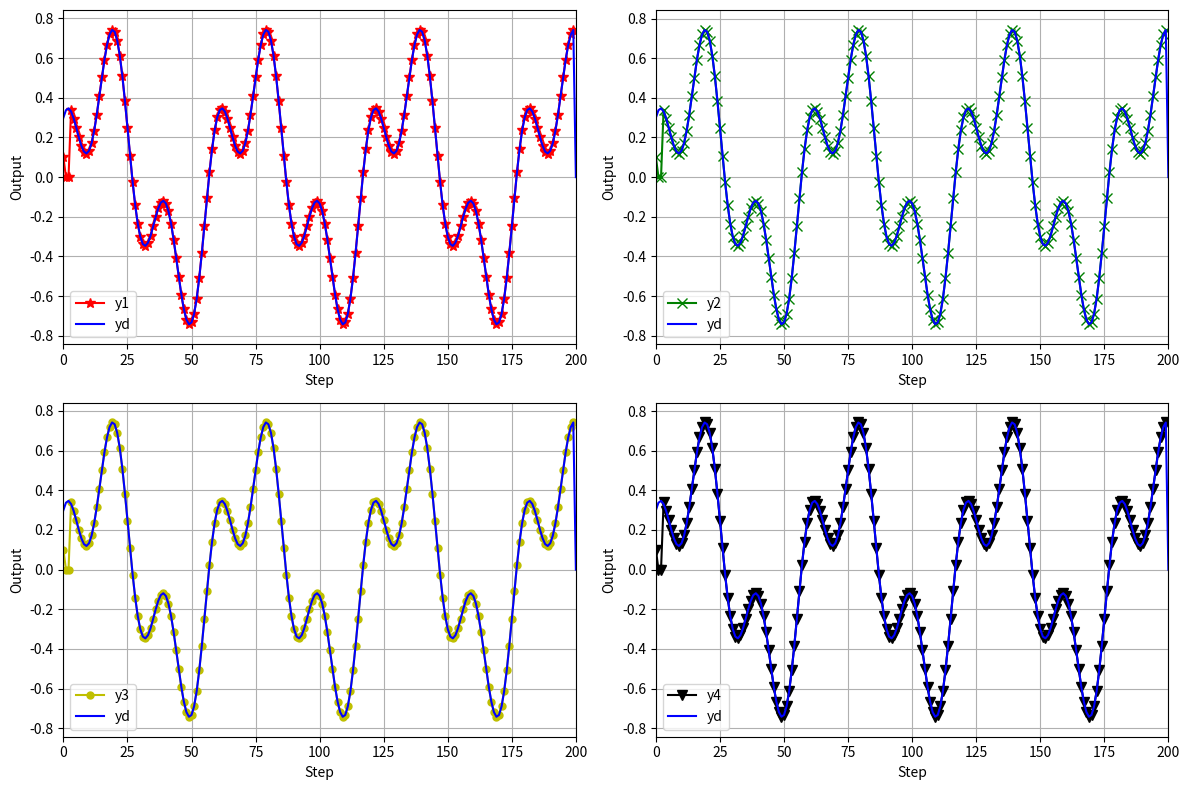

This figure's Python source:
import numpy as np
import matplotlib.pyplot as plt

# Define parameters
d = 5
rho = 1
eta = 1
lamda = 50
mu = 1
epsilon = 10**-5
alpha = 1
T = 0.1
gamma1 = 0.15
gamma2 = 0.15
gamma3 = 0.45
gamma4 = 0.45
rT = 1024
m = 350
L = 200

# Generate constant desired trajectory
# yd = 0.5 * (1 + np.sign(np.sin(np.linspace(0, 2 * np.pi, L + 1))))  # Square wave

yd = np.zeros(L + 1)
for k in range(L):
    yd[k] = 0.5 * np.sin(k * np.pi / 30) + 0.3 * np.cos(k * np.pi / 10)


# Initialize arrays
phi1 = np.zeros((L, 1))
phi2 = np.zeros((L, 1))
phi3 = np.zeros((L, 1))
phi4 = np.zeros((L, 1))

mfa1 = np.zeros((L, 1))
mfa2 = np.zeros((L, 1))
mfa3 = np.zeros((L, 1))
mfa4 = np.zeros((L, 1))

sm1 = np.zeros((L, 1))
sm2 = np.zeros((L, 1))
sm3 = np.zeros((L, 1))
sm4 = np.zeros((L, 1))

u1 = np.zeros((L, 1))
u2 = np.zeros((L, 1))
u3 = np.zeros((L, 1))
u4 = np.zeros((L, 1))

y1 = np.zeros((L + 1, 1))
y2 = np.zeros((L + 1, 1))
y3 = np.zeros((L + 1, 1))
y4 = np.zeros((L + 1, 1))

e1 = np.zeros((L + 1, 1))
e2 = np.zeros((L + 1, 1))
e3 = np.zeros((L + 1, 1))
e4 = np.zeros((L + 1, 1))

si1 = np.zeros((L, 1))
si2 = np.zeros((L, 1))
si3 = np.zeros((L, 1))
si4 = np.zeros((L, 1))



# Simulation loop
for k in range(1, L-1):
    if k == 0:
        phi1[0] = 1
        phi2[0] = 1
        phi3[0] = 1
        phi4[0] = 1
    elif k == 1:
        phi1[k] = phi1[k - 1] + eta * u1[k - 1] / (mu + u1[k - 1]**2) * (y1[k] - y1[k - 1] - phi1[k - 1] * u1[k - 1])
        phi2[k] = phi2[k - 1] + eta * u2[k - 1] / (mu + u2[k - 1]**2) * (y2[k] - y2[k - 1] - phi2[k - 1] * u2[k - 1])
        phi3[k] = phi3[k - 1] + eta * u3[k - 1] / (mu + u3[k - 1]**2) * (y3[k] - y3[k - 1] - phi3[k - 1] * u3[k - 1])
        phi4[k] = phi4[k - 1] + eta * u4[k - 1] / (mu + u4[k - 1]**2) * (y4[k] - y4[k - 1] - phi4[k - 1] * u4[k - 1])
    else:
        phi1[k] = phi1[k - 1] + (eta * (u1[k - 1] - u1[k - 2]) / (mu + (abs(u1[k - 1] - u1[k - 2]))**2)) * (y1[k] - y1[k - 1] - phi1[k - 1] * (u1[k - 1] - u1[k - 2]))
        phi2[k] = phi2[k - 1] + (eta * (u2[k - 1] - u2[k - 2]) / (mu + (abs(u2[k - 1] - u2[k - 2]))**2)) * (y2[k] - y2[k - 1] - phi2[k - 1] * (u2[k - 1] - u2[k - 2]))
        phi3[k] = phi3[k - 1] + (eta * (u3[k - 1] - u3[k - 2]) / (mu + (abs(u3[k - 1] - u3[k - 2]))**2)) * (y3[k] - y3[k - 1] - phi3[k - 1] * (u3[k - 1] - u3[k - 2]))
        phi4[k] = phi4[k - 1] + (eta * (u4[k - 1] - u4[k - 2]) / (mu + (abs(u4[k - 1] - u4[k - 2]))**2)) * (y4[k] - y4[k - 1] - phi4[k - 1] * (u4[k - 1] - u4[k - 2]))

    si1[k] = yd[k] - 2 * y1[k] + y4[k]
    si2[k] = y1[k] - 2 * y2[k] + y3[k]
    si3[k] = y2[k] + yd[k] - 2 * y3[k]
    si4[k] = y1[k] + y3[k] - 2 * y4[k]

    if k == 1:
        mfa1[0] = 0
        mfa2[0] = 0
        mfa3[0] = 0
        mfa4[0] = 0
    else:
        mfa1[k] = mfa1[k - 1] + (rho * phi1[k]) / (lamda + abs(phi1[k])**2) * si1[k]
        mfa2[k] = mfa2[k - 1] + (rho * phi2[k]) / (lamda + abs(phi2[k])**2) * si2[k]
        mfa3[k] = mfa3[k - 1] + (rho * phi3[k]) / (lamda + abs(phi3[k])**2) * si3[k]
        mfa4[k] = mfa4[k - 1] + (rho * phi4[k]) / (lamda + abs(phi4[k])**2) * si4[k]

    if k == 1:
        sm1[0] = 0
        sm2[0] = 0
        sm3[0] = 0
        sm4[0] = 0
    else:
        sm1[k] = sm1[k - 1] + (yd[k + 1] - y1[k] + alpha * yd[k + 1] - y1[k] + epsilon * T * np.sign(k))
        sm2[k] = sm2[k - 1] + (yd[k + 1] - y1[k] + alpha * yd[k + 1] - y1[k] + epsilon * T * np.sign(k))
        sm3[k] = sm3[k - 1] + (yd[k + 1] - y1[k] + alpha * yd[k + 1] - y1[k] + epsilon * T * np.sign(k))
        sm4[k] = sm4[k - 1] + (yd[k + 1] - y1[k] + alpha * yd[k + 1] - y1[k] + epsilon * T * np.sign(k))

    if k == 1:
        u1[0] = 0.1
        u2[0] = 0.1
        u3[0] = 0.1
        u4[0] = 0.1
    else:
        u1[k] = mfa1[k] + gamma1 * sm1[k]
        u2[k] = mfa2[k] + gamma2 * sm2[k]
        u3[k] = mfa3[k] + gamma3 * sm3[k]
        u4[k] = mfa4[k] + gamma4 * sm4[k]

    y1[0] = 0.1
    y2[0] = 0.1
    y3[0] = 0.1
    y4[0] = 0.1
    y1[k + 1] = m / (rT * 0.1) * u1[k]
    y2[k + 1] = m / (rT * 0.1) * u2[k]
    y3[k + 1] = m / (rT * 0.3) * u3[k]
    y4[k + 1] = m / (rT * 0.3) * u4[k]

    e1[k] = yd[k] - y1[k]
    e2[k] = yd[k] - y2[k]
    e3[k] = yd[k] - y3[k]
    e4[k] = yd[k] - y4[k]

# Create subplots
fig, axs = plt.subplots(2, 2, figsize=(12, 8))

# Plot each output and its tracking error
axs[0, 0].plot(y1[:-1], '-*r', markersize=7, label='y1')
axs[0, 0].plot(yd, '-b', label='yd')
# axs[0, 0].set_title('Tracking Performance y1')
axs[0, 0].set_xlim(0, L)
axs[0, 0].set_ylim(min(y1.min(), yd.min()) - 0.1, max(y1.max(), yd.max()) + 0.1)
axs[0, 0].legend()
axs[0, 0].grid()

axs[0, 1].plot(y2[:-1], '-xg', markersize=7, label='y2')
axs[0, 1].plot(yd, '-b', label='yd')
# axs[0, 1].set_title('Tracking Performance y2')
axs[0, 1].set_xlim(0, L)
axs[0, 1].set_ylim(min(y2.min(), yd.min()) - 0.1, max(y2.max(), yd.max()) + 0.1)
axs[0, 1].legend()
axs[0, 1].grid()

axs[1, 0].plot(y3[:-1], '-oy', label='y3', markersize=5)
axs[1, 0].plot(yd, '-b', label='yd')
# axs[1, 0].set_title('Tracking Performance y3')
axs[1, 0].set_xlim(0, L)
axs[1, 0].set_ylim(min(y3.min(), yd.min()) - 0.1, max(y3.max(), yd.max()) + 0.1)
axs[1, 0].legend()
axs[1, 0].grid()

axs[1, 1].plot(y4[:-1], '-vk', label='y4', markersize=7)
axs[1, 1].plot(yd, '-b', label='yd')
# axs[1, 1].set_title('Tracking Performance y4')
axs[1, 1].set_xlim(0, L)
# axs[1, 1].set_ylim(-1.3, 1.3)
axs[1, 1].set_ylim(min(y4.min(), yd.min()) - 0.1, max(y4.max(), yd.max()) + 0.1)
axs[1, 1].legend()
axs[1, 1].grid()

# Set common labels
for ax in axs.flat:
    ax.set_xlabel('Step')
    ax.set_ylabel('Output')

plt.tight_layout()
plt.show()
